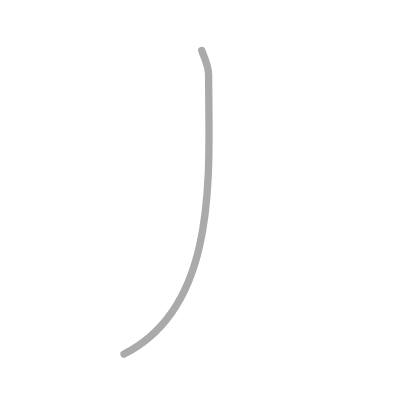
t = 0.00 s
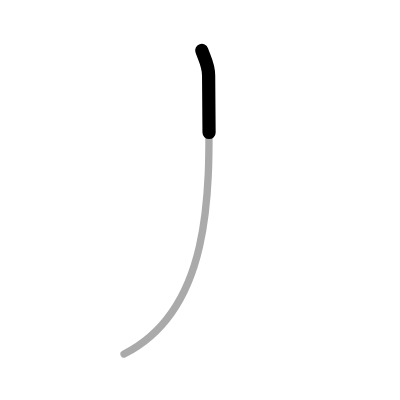
t = 0.25 s
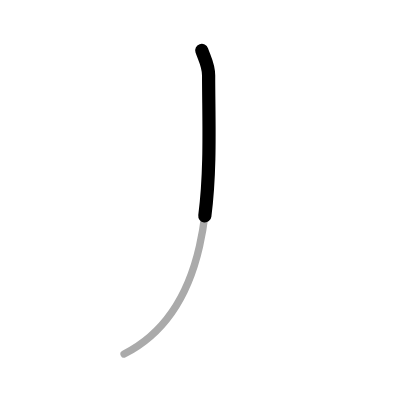
t = 0.50 s
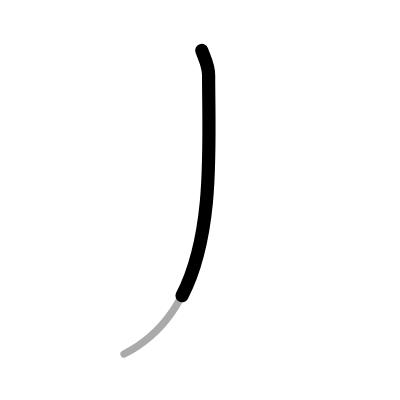
t = 0.75 s
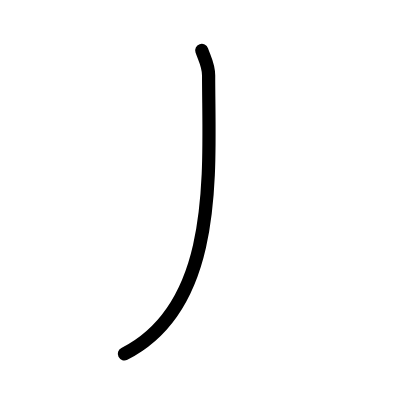
t = 1.00 s

The animated SVG that drew these frames (rendered in a browser with its animation timeline set to each time). Animation: 1 SMIL element (animate=1); one cycle of 1.00 s.

<?xml version="1.0" standalone="no"?>
<!DOCTYPE svg PUBLIC "-//W3C//DTD SVG 1.1//EN"   "http://www.w3.org/Graphics/SVG/1.1/DTD/svg11.dtd">
<svg width="400px" height="400px"  version="1.1" xmlns="http://www.w3.org/2000/svg">
  <defs>
    <marker id="Triangle" viewBox="0 0 10 10" refX="0" refY="5" markerUnits="strokeWidth" markerWidth="3" style="stroke-opacity:0%;fill:#aaaaaa;" markerHeight="2" orient="auto">
      <path d="M 0 0 L 10 5 L 0 10 z" />
    </marker>
    
    <marker id="Arrow" viewBox="0 0 10 10" refX="5" refY="5" markerUnits="strokeWidth" markerWidth="1.8" style="stroke-opacity:0%;fill:#770000;" markerHeight="2" orient="auto">
      <path d="M 0 4 L 6 4 L 4 1 L 10 5 L 4 9 L 6 6 L 0 6 z" />
        <circle cx="5" cy="5" r="5" />
      </marker>
    
    <marker id="TriangleRed" viewBox="0 0 10 10" refX="0" refY="5" markerUnits="strokeWidth" markerWidth="3" style="stroke-opacity:0%;fill:#CC0000;" markerHeight="2" orient="auto">
      <path d="M 0 0 L 10 5 L 0 10 z" />
    </marker>
    
    <marker id="ArrowRed" viewBox="0 0 10 10" refX="5" refY="5" markerUnits="strokeWidth" markerWidth="1.8" style="stroke-opacity:0%;fill:#CC0000;" markerHeight="2" orient="auto">
      <path d="M 0 4 L 6 4 L 4 1 L 10 5 L 4 9 L 6 6 L 0 6 z" />
        <circle cx="5" cy="5" r="5" />
      </marker>
    
  </defs>
  
  <path style="fill:#ffffff; fill-opacity:100%; fill-rule:evenodd; stroke-width:0;" d="M 0 0 L 400px 0 L 400px 400px L 0 400px L 0 0" />

  <g transform="scale(3.6697247706422 3.6697247706422)">
<path style="fill:none; fill-opacity:0%; fill-rule:evenodd; stroke:#aaaaaa; stroke-opacity:100%; stroke-width: 1.5pt; stroke-linejoin:round; stroke-linecap:round;" d="M54.98 13.75c0.77 2.25 1.87 4.02 1.87 6.83c0 25.67 3.15 62.67-23.04 75.89"></path>

<path style="fill:none; fill-opacity:0%; fill-rule:evenodd; stroke:#000000; stroke-opacity:100%; stroke-width: 2.7pt; stroke-linejoin:round; stroke-linecap:round;" d="M54.98 13.75c0.77 2.25 1.87 4.02 1.87 6.83c0 25.67 3.15 62.67-23.04 75.89" pathLength="100" stroke-dashoffset="100" stroke-dasharray="100 105"><animate id="dashAnim1" attributeName="stroke-dashoffset" from="100" to="0" dur="1s" calcMode="linear" fill="freeze"/></path>

</g>

</svg>  
          
